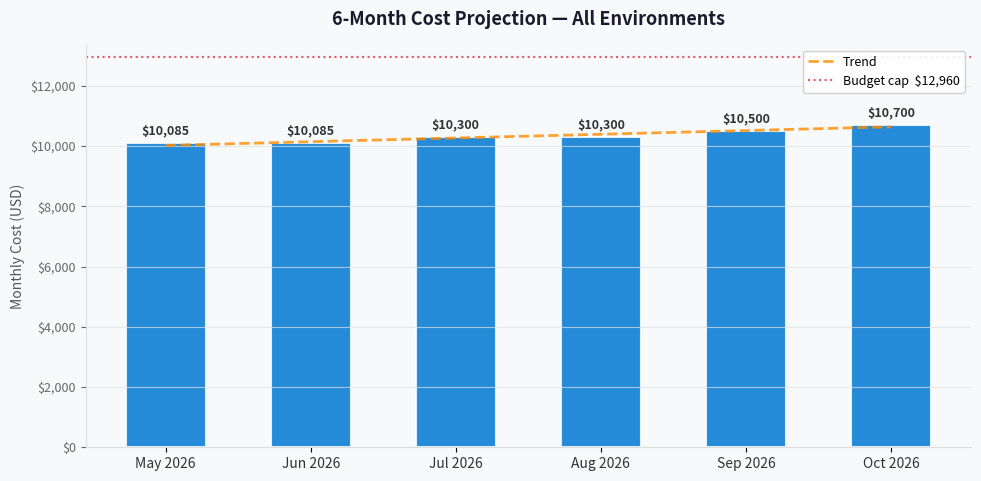

Write Python code to recreate this figure. (Note: this script raises an exception after producing the figure.)
import matplotlib.pyplot as plt
import matplotlib.ticker as mticker
import numpy as np

def generate_cost_projection_chart(
    months: list,
    costs: list,
    output_path: str = "03-des-cost-projection.png",
    budget_cap: float = None,
) -> None:
    """Render a bar + trend-line chart for 6-month cost projections."""
    fig, ax = plt.subplots(figsize=(10, 5))
    fig.patch.set_facecolor("#F8F9FA")
    ax.set_facecolor("#F8F9FA")

    x = np.arange(len(months))
    bar_color = "#0078D4"

    bars = ax.bar(x, costs, color=bar_color, alpha=0.85,
                  edgecolor="white", linewidth=1.5, width=0.55)

    for bar, cost in zip(bars, costs):
        ax.text(bar.get_x() + bar.get_width() / 2, bar.get_height() + max(costs) * 0.015,
                f"${cost:,.0f}", ha="center", va="bottom",
                fontsize=9, fontweight="bold", color="#333")

    z   = np.polyfit(x, costs, 1)
    p   = np.poly1d(z)
    x_smooth = np.linspace(0, len(months) - 1, 200)
    ax.plot(x_smooth, p(x_smooth), color="#FF8C00", linewidth=2,
            linestyle="--", alpha=0.8, label="Trend")

    if budget_cap is not None:
        ax.axhline(budget_cap, color="#DC3545", linewidth=1.5,
                   linestyle=":", alpha=0.8, label=f"Budget cap  ${budget_cap:,.0f}")

    ax.set_xticks(x)
    ax.set_xticklabels(months, fontsize=10, color="#333")
    ax.set_ylabel("Monthly Cost (USD)", fontsize=10, color="#555")
    ax.set_title("6-Month Cost Projection — All Environments", fontsize=13, fontweight="bold",
                 color="#1A1A2E", pad=14)
    ax.yaxis.set_major_formatter(mticker.FuncFormatter(lambda v, _: f"${v:,.0f}"))
    ax.tick_params(axis="y", labelsize=9, colors="#666")
    ax.spines[["top", "right"]].set_visible(False)
    ax.spines[["left", "bottom"]].set_color("#DDD")
    ax.grid(axis="y", color="#E0E0E0", linewidth=0.8, alpha=0.7)
    ax.set_ylim(0, max(costs) * 1.25)

    ax.legend(fontsize=9, framealpha=0.9, edgecolor="#CCC")

    plt.tight_layout(pad=1.4)
    plt.savefig(output_path, dpi=150, bbox_inches="tight", facecolor=fig.get_facecolor())
    plt.close()
    print(f"Generated: {output_path}")


# 6-month projection: May 2026 - Oct 2026
# Baseline $10,085/mo growing with user scaling and data growth
months = ["May 2026", "Jun 2026", "Jul 2026", "Aug 2026", "Sep 2026", "Oct 2026"]
costs  = [10085, 10085, 10300, 10300, 10500, 10700]
generate_cost_projection_chart(
    months, costs,
    output_path="agent-output/contoso-service-hub-run-1/03-des-cost-projection.png",
    budget_cap=12960,  # €12,000 at 1.08 USD/EUR
)
